Run: headless pygame with SDL's dummy video driver; simulated clock (each Clock.tick advances the game by its frame time, no real sleeping); random seed 0; keys injected as events and as key.get_pressed() state; mouse plan: one left click at the window centre at the start of phase 2, then a move to the lower-right quarter at the start of phase 3.
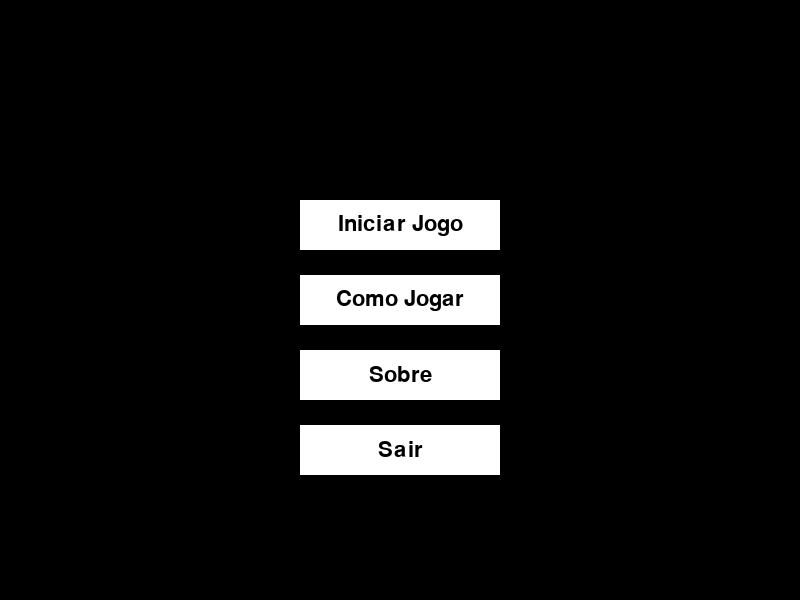
Frame 1 of 4 · flips 1–60 · no input
Frame 2 of 4 · flips 61–180 · clicked the window centre · tapped SPACE, RETURN · held RIGHT (→), D · screen unchanged from frame 1, image omitted
Frame 3 of 4 · flips 181–300 · moved the mouse to the lower-right quarter · held DOWN (↓), S · screen unchanged from frame 2, image omitted
Frame 4 of 4 · flips 301–420 · held LEFT (←), A, UP (↑), W · screen unchanged from frame 3, image omitted

The pygame program that drew these frames:

import pygame
from pygame.locals import *

pygame.init()
largura_tela = 800
altura_tela = 600
tela = pygame.display.set_mode((largura_tela, altura_tela))
pygame.display.set_caption("Escapando do Tsunami")

cor_fundo = (0, 0, 0)  # preto
cor_texto = (255, 255, 255)  # branco

class Botao:
    def __init__(self, x, y, largura, altura, cor, texto, acao=None):
        self.x = x
        self.y = y
        self.largura = largura
        self.altura = altura
        self.cor = cor
        self.texto = texto
        self.acao = acao

    def desenhar(self, tela):
        pygame.draw.rect(tela, self.cor, (self.x, self.y, self.largura, self.altura))
        fonte = pygame.font.SysFont(None, 32)
        texto = fonte.render(self.texto, True, cor_fundo)
        pos_texto = texto.get_rect(center=(self.x + self.largura / 2, self.y + self.altura / 2))
        tela.blit(texto, pos_texto)

    def executar_acao(self):
        if self.acao:
            self.acao()

def tratar_eventos_menu(botoes):
    for event in pygame.event.get():
        if event.type == QUIT:
            pygame.quit()
            quit()
        elif event.type == MOUSEBUTTONDOWN:
            if event.button == 1:
                for botao in botoes:
                    if botao.x < event.pos[0] < botao.x + botao.largura and botao.y < event.pos[1] < botao.y + botao.altura:
                        botao.executar_acao()

def iniciar_jogo():
    print("Iniciando o jogo...")

def mostrar_como_jogar():
    print("Como jogar...")

def mostrar_sobre():
    print("Sobre...")

def exibir_menu():
    botoes = []
    botao_iniciar = Botao(300, 200, 200, 50, cor_texto, "Iniciar Jogo", iniciar_jogo)
    botao_como_jogar = Botao(300, 275, 200, 50, cor_texto, "Como Jogar", mostrar_como_jogar)
    botao_sobre = Botao(300, 350, 200, 50, cor_texto, "Sobre", mostrar_sobre)
    botao_sair = Botao(300, 425, 200, 50, cor_texto, "Sair", pygame.quit)
    botoes.append(botao_iniciar)
    botoes.append(botao_como_jogar)
    botoes.append(botao_sobre)
    botoes.append(botao_sair)

    while True:
        tratar_eventos_menu(botoes)
        tela.fill(cor_fundo)
        for botao in botoes:
            botao.desenhar(tela)
        pygame.display.update()

if __name__ == "__main__":
    exibir_menu()
